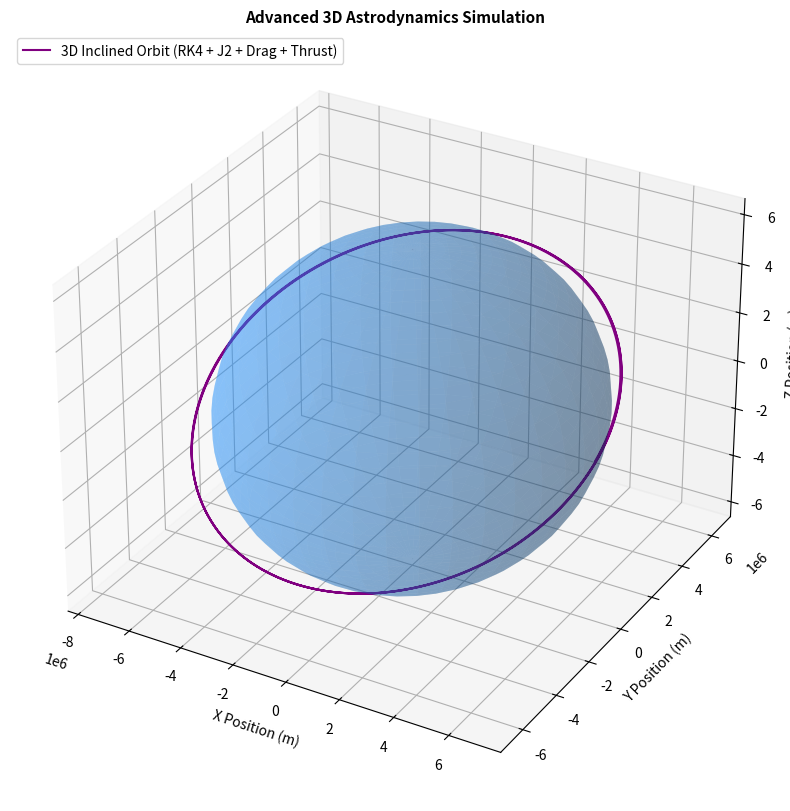

The matplotlib source for this figure:
import matplotlib.pyplot as plt
import numpy as np

# الثوابت الفيزيائية الأساسية
G = 6.67430e-11
M_earth = 5.97219e24
mu = G * M_earth

R_e = 6378137.0  # نصف قطر الأرض الاستوائي بالمتر
J2 = 1.08263e-3  # معامل تفلطح الأرض

# الشروط الابتدائية في الفضاء الثلاثي (3D) مع إحداثيات الميلان المداري
r_perigee = R_e + 400e3  # الحضيض (400 كم)
r_apogee = R_e + 1000e3  # الأوج (1000 كم)
r0 = np.array([r_perigee, 0.0, 0.0], dtype=float)

# حساب السرعة الابتدائية وتطبيق زاوية ميلان مداري (Inclination = 28.5 درجة مثلاً)
v_mag_perigee = np.sqrt(
    mu * ((2.0 / r_perigee) - (1.0 / ((r_perigee + r_apogee) / 2.0)))
)
inclination = np.radians(28.5)  # زاوية الميلان المداري
v0 = np.array(
    [
        0.0,
        v_mag_perigee * np.cos(inclination),
        v_mag_perigee * np.sin(inclination),
    ],
    dtype=float,
)

# زمن المحاكاة والخطوات الزمنية
dt = 5.0
total_time = 300 * 60  # 5 ساعات محاكاة
steps = int(total_time / dt)

# معاملات السحب الجوي
Cd = 2.2
A = 2.2
m = 150.0
rho0 = 1.225
H = 8500.0

# معاملات الدفع الصاروخي (Orbital Maneuver)
thrust_start_time = 40 * 60
thrust_duration = 5 * 60
thrust_acc = 0.05


# دالة حساب التسارع الشاملة في الفضاء ثلاثي الأبعاد (3D)
def get_acceleration(r_vec, v_vec, current_time):
  r_mag = np.linalg.norm(r_vec)
  x, y, z = r_vec[0], r_vec[1], r_vec[2]
  current_altitude = r_mag - R_e

  # 1. الجاذبية الأساسية
  a_grav = -mu * r_vec / (r_mag**3)

  # 2. تفلطح الأرض (J2 Perturbation) في 3D بدقة تامة
  z2_r2 = (z / r_mag) ** 2
  factor = (1.5 * J2 * mu * (R_e**2)) / (r_mag**5)
  a_j2 = factor * np.array(
      [x * (5.0 * z2_r2 - 1.0), y * (5.0 * z2_r2 - 1.0), z * (5.0 * z2_r2 - 3.0)]
  )

  # 3. المقاومة الجوية
  a_drag = np.array([0.0, 0.0, 0.0], dtype=float)
  if 0 < current_altitude < 800e3:
    v_mag = np.linalg.norm(v_vec)
    rho = (
        rho0 * np.exp(-current_altitude / H) if current_altitude > 0 else rho0
    )
    drag_magnitude = 0.5 * rho * (v_mag**2) * Cd * A / m
    if v_mag > 0:
      a_drag = -drag_magnitude * (v_vec / v_mag)

  # 4. الدفع الصاروخي (Prograde Thrust)
  a_thrust = np.array([0.0, 0.0, 0.0], dtype=float)
  if (
      thrust_start_time
      <= current_time
      <= (thrust_start_time + thrust_duration)
  ):
    v_mag = np.linalg.norm(v_vec)
    if v_mag > 0:
      a_thrust = thrust_acc * (v_vec / v_mag)

  return a_grav + a_j2 + a_drag + a_thrust


# مصفوفات التخزين الثلاثية
positions = np.zeros((steps, 3))
positions[0] = r0

r = np.copy(r0)
v = np.copy(v0)
current_time = 0.0

# حلقة المحاكاة باستخدام RK4
for i in range(1, steps):
  dr1 = v
  dv1 = get_acceleration(r, v, current_time)

  r2 = r + 0.5 * dt * dr1
  v2 = v + 0.5 * dt * dv1
  dr2 = v2
  dv2 = get_acceleration(r2, v2, current_time + 0.5 * dt)

  r3 = r + 0.5 * dt * dr2
  v3 = v + 0.5 * dt * dv2
  dr3 = v3
  dv3 = get_acceleration(r3, v3, current_time + 0.5 * dt)

  r4 = r + dt * dr3
  v4 = v + dt * dv3
  dr4 = v4
  dv4 = get_acceleration(r4, v4, current_time + dt)

  r = r + (dt / 6.0) * (dr1 + 2 * dr2 + 2 * dr3 + dr4)
  v = v + (dt / 6.0) * (dv1 + 2 * dv2 + 2 * dv3 + dv4)

  positions[i] = r
  current_time += dt

# إعداد نافذة الرسم ثلاثي الأبعاد (3D Plotting)
fig = plt.figure(figsize=(10, 10))
ax = fig.add_subplot(projection='3d')

# رسم مجسم الأرض الكروي ثلاثي الأبعاد
u = np.linspace(0, 2 * np.pi, 40)
v_angles = np.linspace(0, np.pi, 40)
x_earth = R_e * np.outer(np.cos(u), np.sin(v_angles))
y_earth = R_e * np.outer(np.sin(u), np.sin(v_angles))
z_earth = R_e * np.outer(np.ones(np.size(u)), np.cos(v_angles))

ax.plot_surface(
    x_earth,
    y_earth,
    z_earth,
    color='dodgerblue',
    alpha=0.3,
    linewidth=0,
    antialiased=True,
)

# رسم مسار المدار ثلاثي الأبعاد والمائل
ax.plot(
    positions[:, 0],
    positions[:, 1],
    positions[:, 2],
    color='purple',
    linewidth=1.5,
    label='3D Inclined Orbit (RK4 + J2 + Drag + Thrust)',
)

ax.set_title(
    'Advanced 3D Astrodynamics Simulation', fontsize=11, fontweight='bold'
)
ax.set_xlabel('X Position (m)')
ax.set_ylabel('Y Position (m)')
ax.set_zlabel('Z Position (m)')
ax.legend(loc='upper left')
# حفظ الصورة الثلاثية الأبعاد للملفات النهائية
plt.savefig('3d_orbital_simulation.png', dpi=300, bbox_inches='tight')
plt.show()
